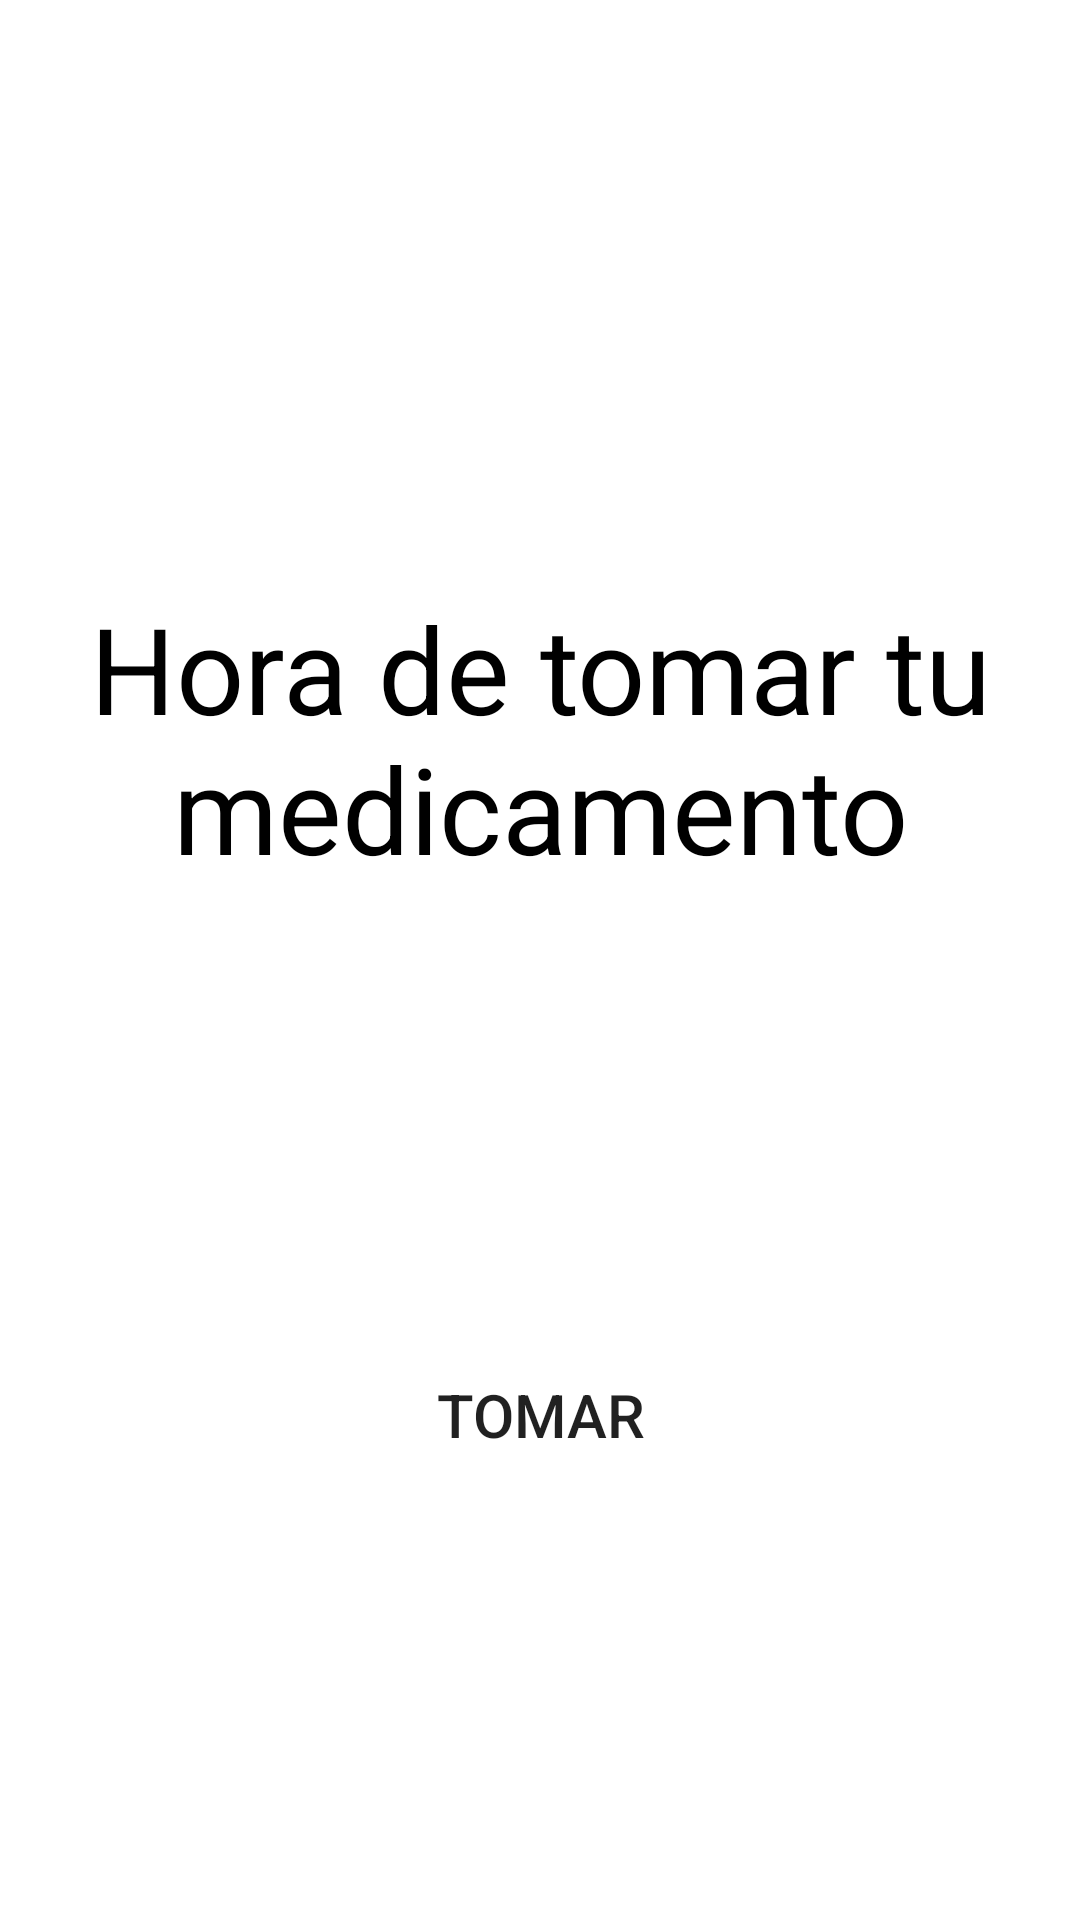

Android layout source for this screen:
<!-- AndroidManifest.xml: application theme Theme.NavigationDrawer -->
<!-- res/layout/activity_alarma_on.xml -->
<?xml version="1.0" encoding="utf-8"?>
<androidx.constraintlayout.widget.ConstraintLayout xmlns:android="http://schemas.android.com/apk/res/android"
    xmlns:app="http://schemas.android.com/apk/res-auto"
    xmlns:tools="http://schemas.android.com/tools"
    android:layout_width="match_parent"
    android:layout_height="match_parent"
    tools:context=".AlarmaOnActivity">

    <TextView
        android:layout_width="wrap_content"
        android:layout_height="wrap_content"
        android:layout_marginTop="196dp"
        android:gravity="center"
        android:text="Hora de tomar tu medicamento"
        android:textColor="@color/black"
        android:textSize="40dp"
        app:layout_constraintEnd_toEndOf="parent"
        app:layout_constraintHorizontal_bias="0.0"
        app:layout_constraintStart_toStartOf="parent"
        app:layout_constraintTop_toTopOf="parent" />

    <Button
        android:id="@+id/tomar"
        android:layout_width="119dp"
        android:layout_height="71dp"
        android:layout_marginTop="436dp"
        android:background="@drawable/boton_redondo"
        android:text="Tomar"
        android:textSize="20dp"
        app:layout_constraintEnd_toEndOf="parent"
        app:layout_constraintStart_toStartOf="parent"
        app:layout_constraintTop_toTopOf="parent" />

</androidx.constraintlayout.widget.ConstraintLayout>
<!-- resources referenced by this layout -->
<resources>
  <!-- drawable boton_redondo (drawable) -->
  <selector xmlns:android="http://schemas.android.com/apk/res/android">
      <item android:state_pressed="true">
          <layer-list>
              <item>
                  <shape android:shape="rectangle">
                      <solid android:color="@color/lavender" />
                      <corners
                          android:bottomRightRadius="20dp"
                          android:bottomLeftRadius="20dp"
                          android:topRightRadius="20dp"
                          android:topLeftRadius="20dp" />
                  </shape>
              </item>
              <item>
                  <shape android:shape="rectangle">
                      <solid android:color="#D9D9D9" />
                      <corners
                          android:bottomRightRadius="20dp"
                          android:bottomLeftRadius="20dp"
                          android:topRightRadius="20dp"
                          android:topLeftRadius="20dp" />
                      <padding
                          android:bottom="8dp"
                          android:left="8dp"
                          android:right="8dp"
                          android:top="8dp" />
                      <shadow
                          android:color="#80000000"
                          android:radius="6dp" />
                  </shape>
              </item>
          </layer-list>
      </item>
      <item>
          <shape android:shape="rectangle">
              <solid android:color="@color/lavender" />
              <corners
                  android:bottomRightRadius="20dp"
                  android:bottomLeftRadius="20dp"
                  android:topRightRadius="20dp"
                  android:topLeftRadius="20dp" />
              <padding
                  android:bottom="8dp"
                  android:left="8dp"
                  android:right="8dp"
                  android:top="8dp" />
              <shadow
                  android:color="#40000000"
                  android:radius="6dp" />
          </shape>
      </item>
  </selector>
  <style name="Theme.NavigationDrawer" parent="Theme.MaterialComponents.DayNight.DarkActionBar">
          
          <item name="colorPrimary">@color/lavender</item>
          <item name="colorPrimaryVariant">@color/lavender</item>
          <item name="colorOnPrimary">@color/white</item>
          
          <item name="colorSecondary">@color/teal_200</item>
          <item name="colorSecondaryVariant">@color/teal_700</item>
          <item name="colorOnSecondary">@color/black</item>
          
          <item name="android:statusBarColor">?attr/colorPrimaryVariant</item>
          
      </style>
  <!-- not gathered from this repository: default colours our renderer supplied (Android Studio template values) -->
  <color name="teal_200">#FF03DAC5</color>
  <color name="teal_700">#FF018786</color>
  <color name="black">#FF000000</color>
  <color name="white">#FFFFFFFF</color>
</resources>
